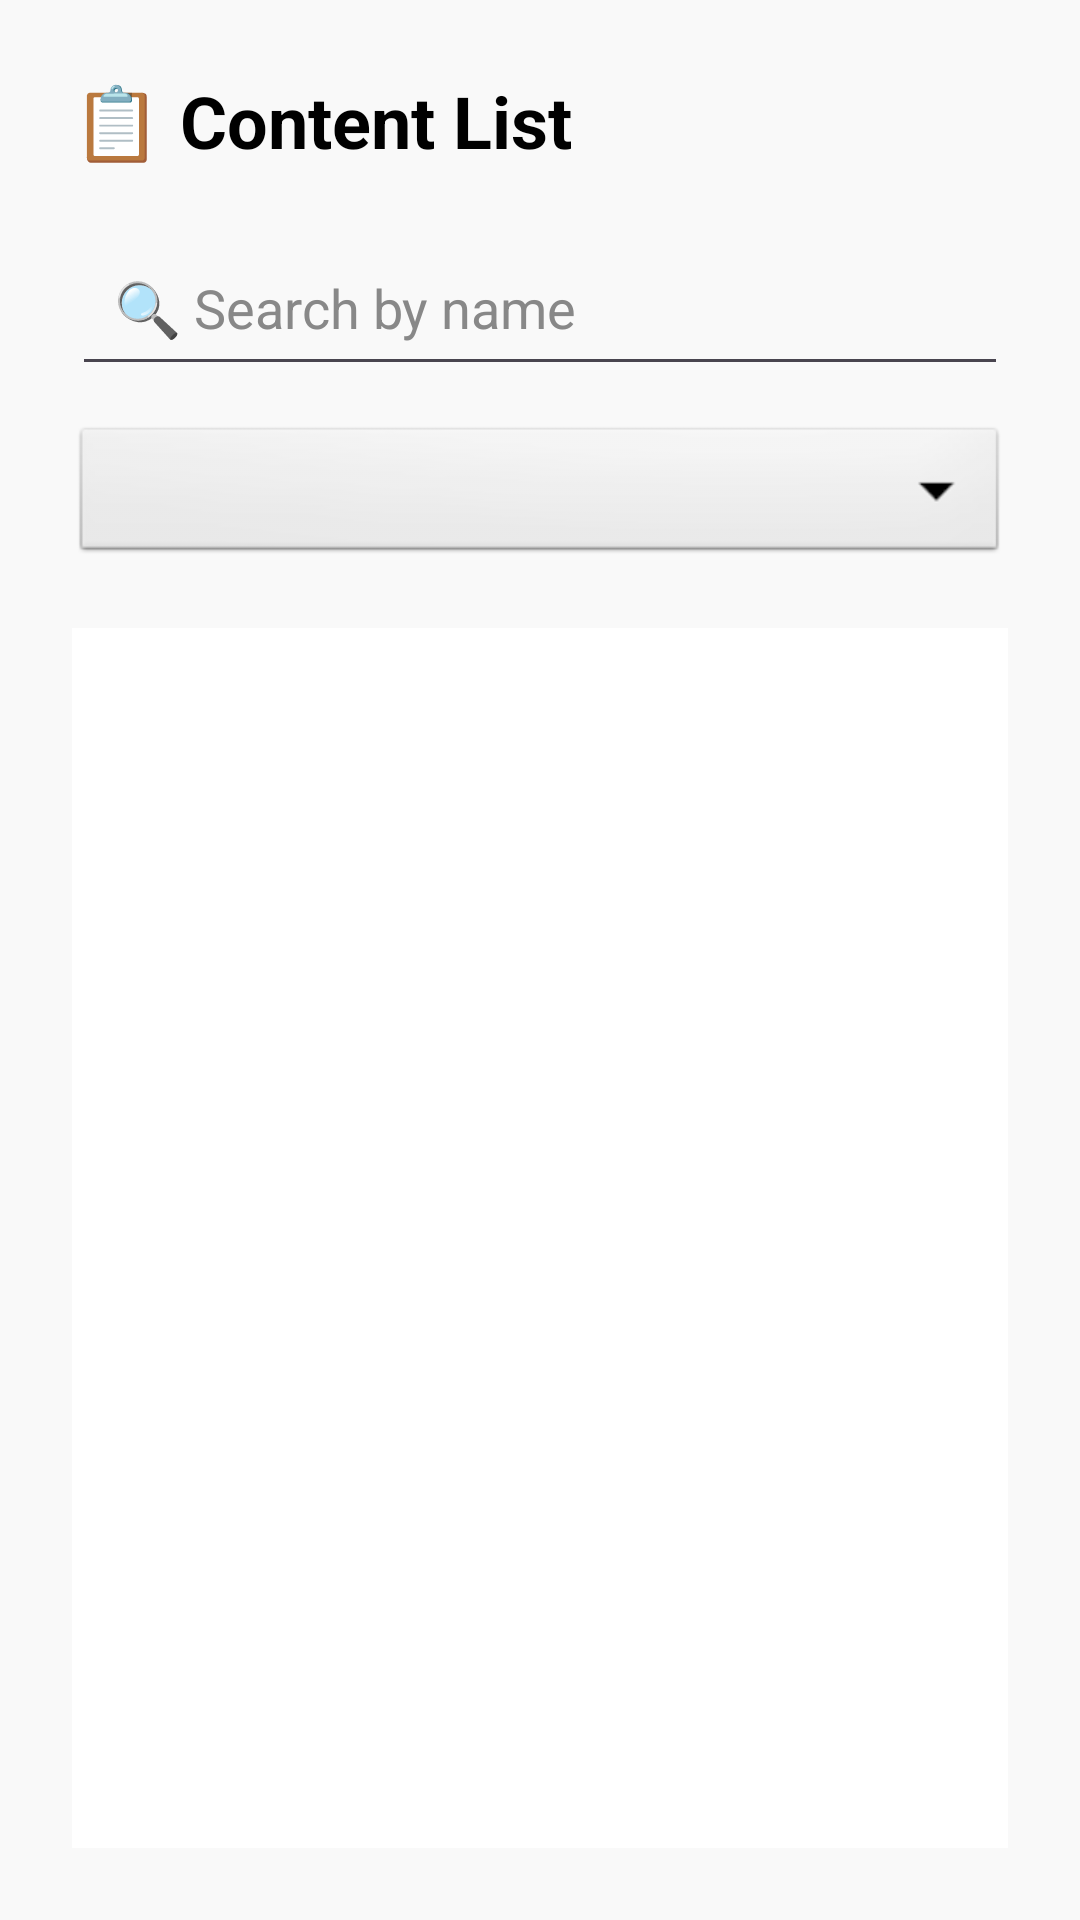

This screen was rendered from an Android layout file. Write that file and the resources it references.
<!-- AndroidManifest.xml: application theme Theme.WatchMate -->
<!-- res/layout/activity_content_list.xml -->
<?xml version="1.0" encoding="utf-8"?>
<LinearLayout xmlns:android="http://schemas.android.com/apk/res/android"
    android:id="@+id/layoutListContainer"
    android:layout_width="match_parent"
    android:layout_height="match_parent"
    android:background="#F9F9F9"
    android:orientation="vertical"
    android:padding="24dp">

    <TextView
        android:id="@+id/tvListTitle"
        android:layout_width="wrap_content"
        android:layout_height="wrap_content"
        android:text="📋 Content List"
        android:textSize="24sp"
        android:textStyle="bold"
        android:textColor="@android:color/black"
        android:layout_marginBottom="20dp" />

    <EditText
        android:id="@+id/searchInput"
        android:layout_width="match_parent"
        android:layout_height="wrap_content"
        android:hint="🔍 Search by name"
        android:padding="14dp"
        android:textColor="@android:color/black"
        android:textColorHint="#888888"
        android:layout_marginBottom="12dp" />

    <Spinner
        android:id="@+id/spinnerSort"
        android:layout_width="match_parent"
        android:layout_height="wrap_content"
        android:background="@android:drawable/btn_dropdown"
        android:layout_marginBottom="20dp" />

    <ListView
        android:id="@+id/listViewContents"
        android:layout_width="match_parent"
        android:layout_height="0dp"
        android:layout_weight="1"
        android:divider="@android:color/darker_gray"
        android:dividerHeight="1dp"
        android:background="@android:color/white"
        android:padding="8dp"
        android:clipToPadding="false" />

</LinearLayout>
<!-- resources referenced by this layout -->
<resources>
  <style name="Theme.WatchMate" parent="Theme.Material3.DayNight.NoActionBar" />
</resources>
